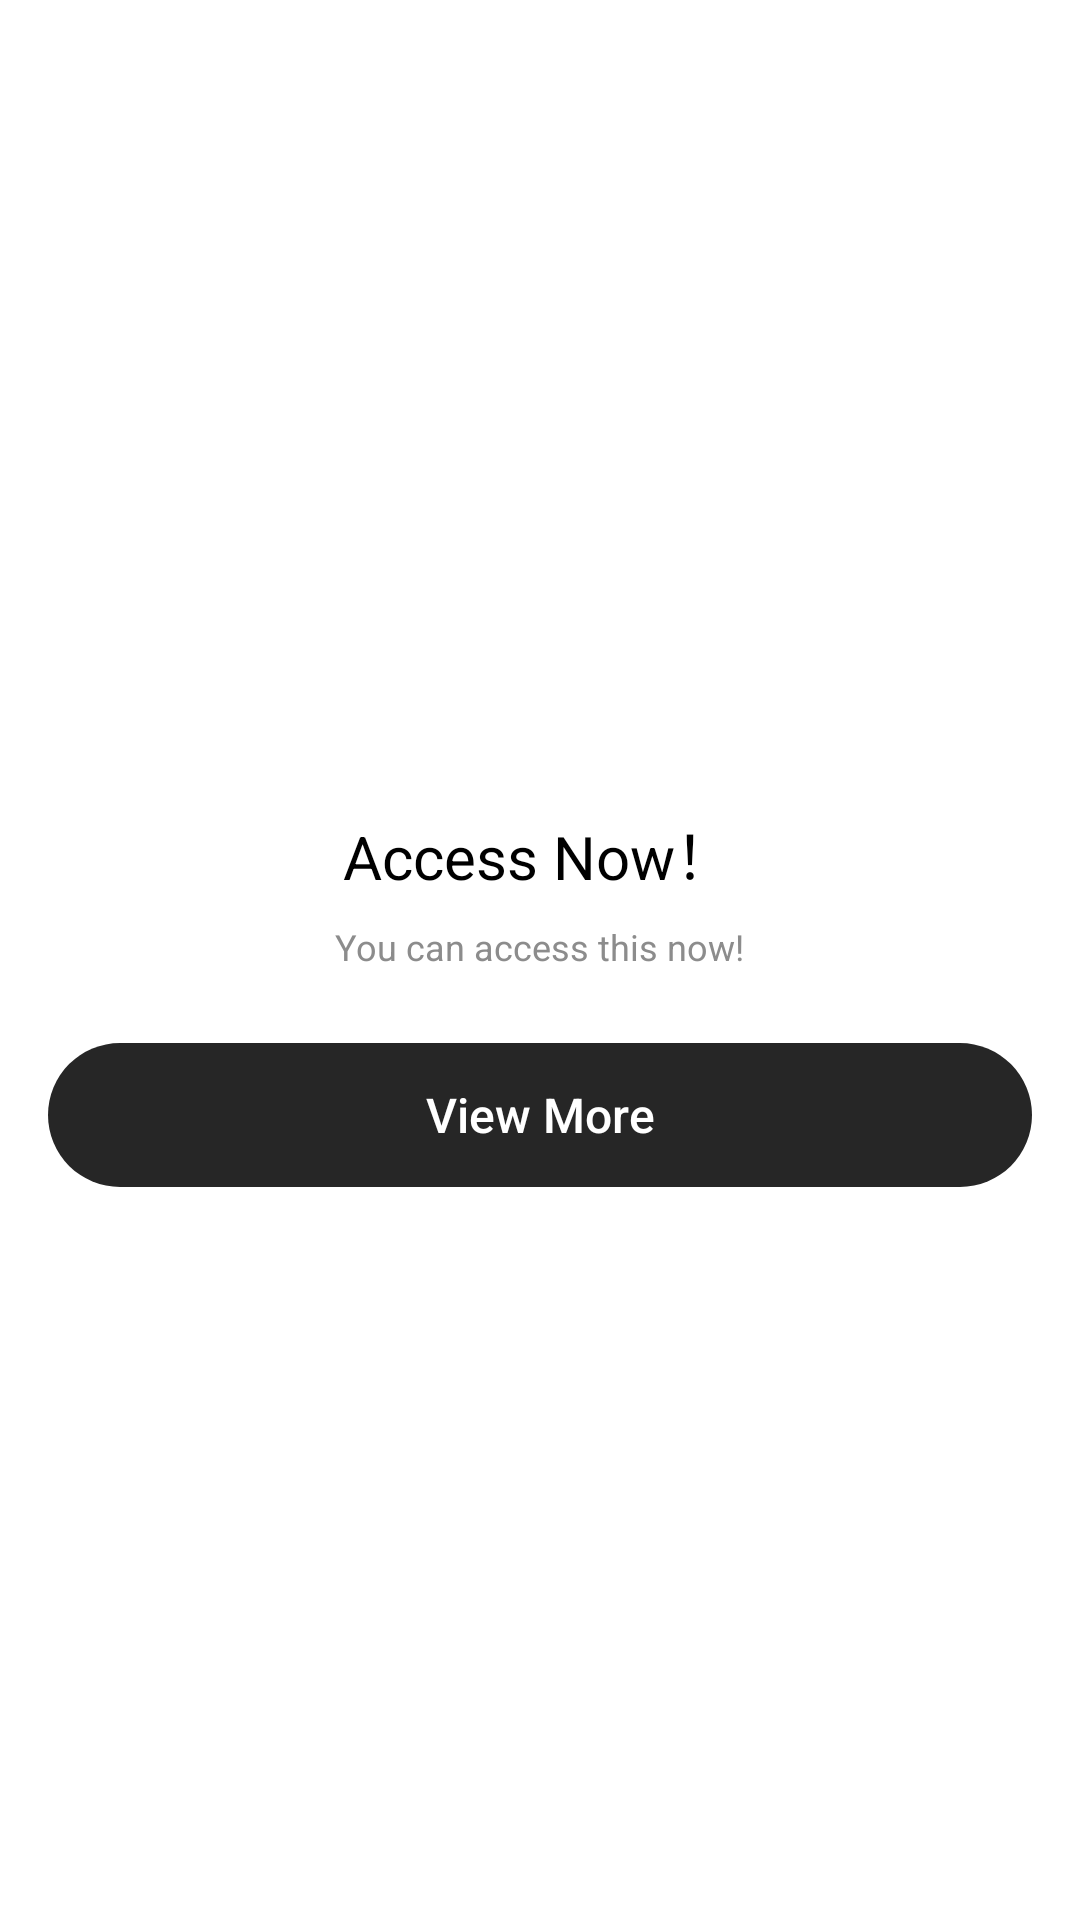

Produce the Android XML layout that renders to this screen, including the resource entries it uses.
<!-- AndroidManifest.xml: fallback theme Theme.MaterialComponents.DayNight.NoActionBar -->
<!-- res/layout/container_end_card1_land_scape_middle.xml -->
<?xml version="1.0" encoding="utf-8"?>
<LinearLayout
    android:orientation="horizontal"
    android:id="@id/card_view"
    android:layout_width="@dimen/ad_335dp"
    android:layout_height="wrap_content"
    android:layout_above="@id/disclaimerLayout"
    android:layout_alignParentEnd="true"
    xmlns:android="http://schemas.android.com/apk/res/android">
    <View
        android:layout_width="wrap_content"
        android:layout_height="wrap_content"
        android:layout_weight="1.0" />
    <LinearLayout
        android:orientation="vertical"
        android:background="@color/white"
        android:layout_width="fill_parent"
        android:layout_height="fill_parent">
        <ImageView
            android:layout_gravity="left"
            android:id="@id/ed_ad_icon"
            android:layout_width="56.0dip"
            android:layout_height="10.0dip"
            android:layout_marginLeft="@dimen/ad_4dp"
            android:layout_marginTop="@dimen/ad_16dp"
            android:layout_marginBottom="@dimen/ad_4dp"
            android:src="@mipmap/zmaticoo_ad_icon" />
        <LinearLayout
            android:gravity="center"
            android:orientation="vertical"
            android:id="@id/ctaView"
            android:layout_width="fill_parent"
            android:layout_height="fill_parent">
            <LinearLayout
                android:gravity="center"
                android:orientation="vertical"
                android:paddingLeft="@dimen/ad_32dp"
                android:paddingRight="@dimen/ad_32dp"
                android:layout_width="wrap_content"
                android:layout_height="wrap_content">
                <ImageView
                    android:layout_gravity="center_horizontal"
                    android:id="@id/ed_bottom_icon_image"
                    android:background="@drawable/ed2_icon_dra"
                    android:visibility="gone"
                    android:layout_width="@dimen/ad_60dp"
                    android:layout_height="@dimen/ad_60dp" />
                <TextView
                    android:textSize="@dimen/ad_20sp"
                    android:textColor="@color/black"
                    android:ellipsize="end"
                    android:id="@id/title"
                    android:layout_width="wrap_content"
                    android:layout_height="wrap_content"
                    android:layout_marginTop="@dimen/ad_16dp"
                    android:text="Access Now！"
                    android:maxEms="10"
                    android:singleLine="true" />
                <TextView
                    android:textSize="12.0sp"
                    android:textColor="@color/co_end_card1_desc"
                    android:ellipsize="end"
                    android:id="@id/description"
                    android:layout_width="wrap_content"
                    android:layout_height="wrap_content"
                    android:layout_marginTop="@dimen/ad_8dp"
                    android:text="You can access this now!"
                    android:maxLines="2"
                    android:maxEms="50"
                    android:lineSpacingMultiplier="1.5"
                    android:textAlignment="textStart" />
            </LinearLayout>
            <Button
                android:textSize="@dimen/cta_button_text_size16"
                android:textColor="@color/white"
                android:ellipsize="end"
                android:id="@id/cta_button"
                android:background="@drawable/cta_press_has_app_selector"
                android:focusable="false"
                android:clickable="false"
                android:layout_width="fill_parent"
                android:layout_height="@dimen/ad_48dp"
                android:layout_marginLeft="@dimen/ad_16dp"
                android:layout_marginTop="@dimen/ad_24dp"
                android:layout_marginRight="@dimen/ad_16dp"
                android:layout_marginBottom="@dimen/ad_20dp"
                android:text="View More"
                android:maxEms="15"
                android:singleLine="true"
                android:textAllCaps="false"
                android:stateListAnimator="@null" />
        </LinearLayout>
    </LinearLayout>
</LinearLayout>
<!-- resources referenced by this layout -->
<resources>
  <color name="black">#ff000000</color>
  <color name="co_end_card1_desc">#ff8c8c8c</color>
  <color name="white">#ffffffff</color>
  <dimen name="ad_16dp">16.0dip</dimen>
  <dimen name="ad_20dp">20.0dip</dimen>
  <dimen name="ad_20sp">20.0sp</dimen>
  <dimen name="ad_24dp">24.0dip</dimen>
  <dimen name="ad_32dp">32.0dip</dimen>
  <dimen name="ad_335dp">335.0dip</dimen>
  <dimen name="ad_48dp">48.0dip</dimen>
  <dimen name="ad_4dp">4.0dip</dimen>
  <dimen name="ad_60dp">60.0dip</dimen>
  <dimen name="ad_8dp">8.0dip</dimen>
  <dimen name="cta_button_text_size16">16.0sp</dimen>
  <!-- drawable cta_press_has_app_selector (drawable) -->
  <?xml version="1.0" encoding="utf-8"?>
  <selector
      xmlns:android="http://schemas.android.com/apk/res/android">
      <item
          android:state_pressed="true"
          android:drawable="@drawable/cta_button_press_has_app_dra" />
      <item
          android:drawable="@drawable/cta_button_has_app_dra" />
  </selector>
  <!-- drawable ed2_icon_dra (drawable) -->
  <?xml version="1.0" encoding="utf-8"?>
  <shape
      xmlns:android="http://schemas.android.com/apk/res/android">
      <corners
          android:radius="@dimen/ed_icon_corners" />
  </shape>
  <!-- drawable cta_button_press_has_app_dra (drawable) -->
  <?xml version="1.0" encoding="utf-8"?>
  <shape
      xmlns:android="http://schemas.android.com/apk/res/android">
      <corners
          android:radius="40.0dip" />
      <solid
          android:color="@color/co_press" />
  </shape>
  <!-- drawable cta_button_has_app_dra (drawable) -->
  <?xml version="1.0" encoding="utf-8"?>
  <shape
      xmlns:android="http://schemas.android.com/apk/res/android">
      <corners
          android:radius="40.0dip" />
      <solid
          android:color="@color/co_normal" />
  </shape>
  <dimen name="ed_icon_corners">18.0dip</dimen>
  <color name="co_press">#ff141414</color>
  <color name="co_normal">#ff262626</color>
</resources>
